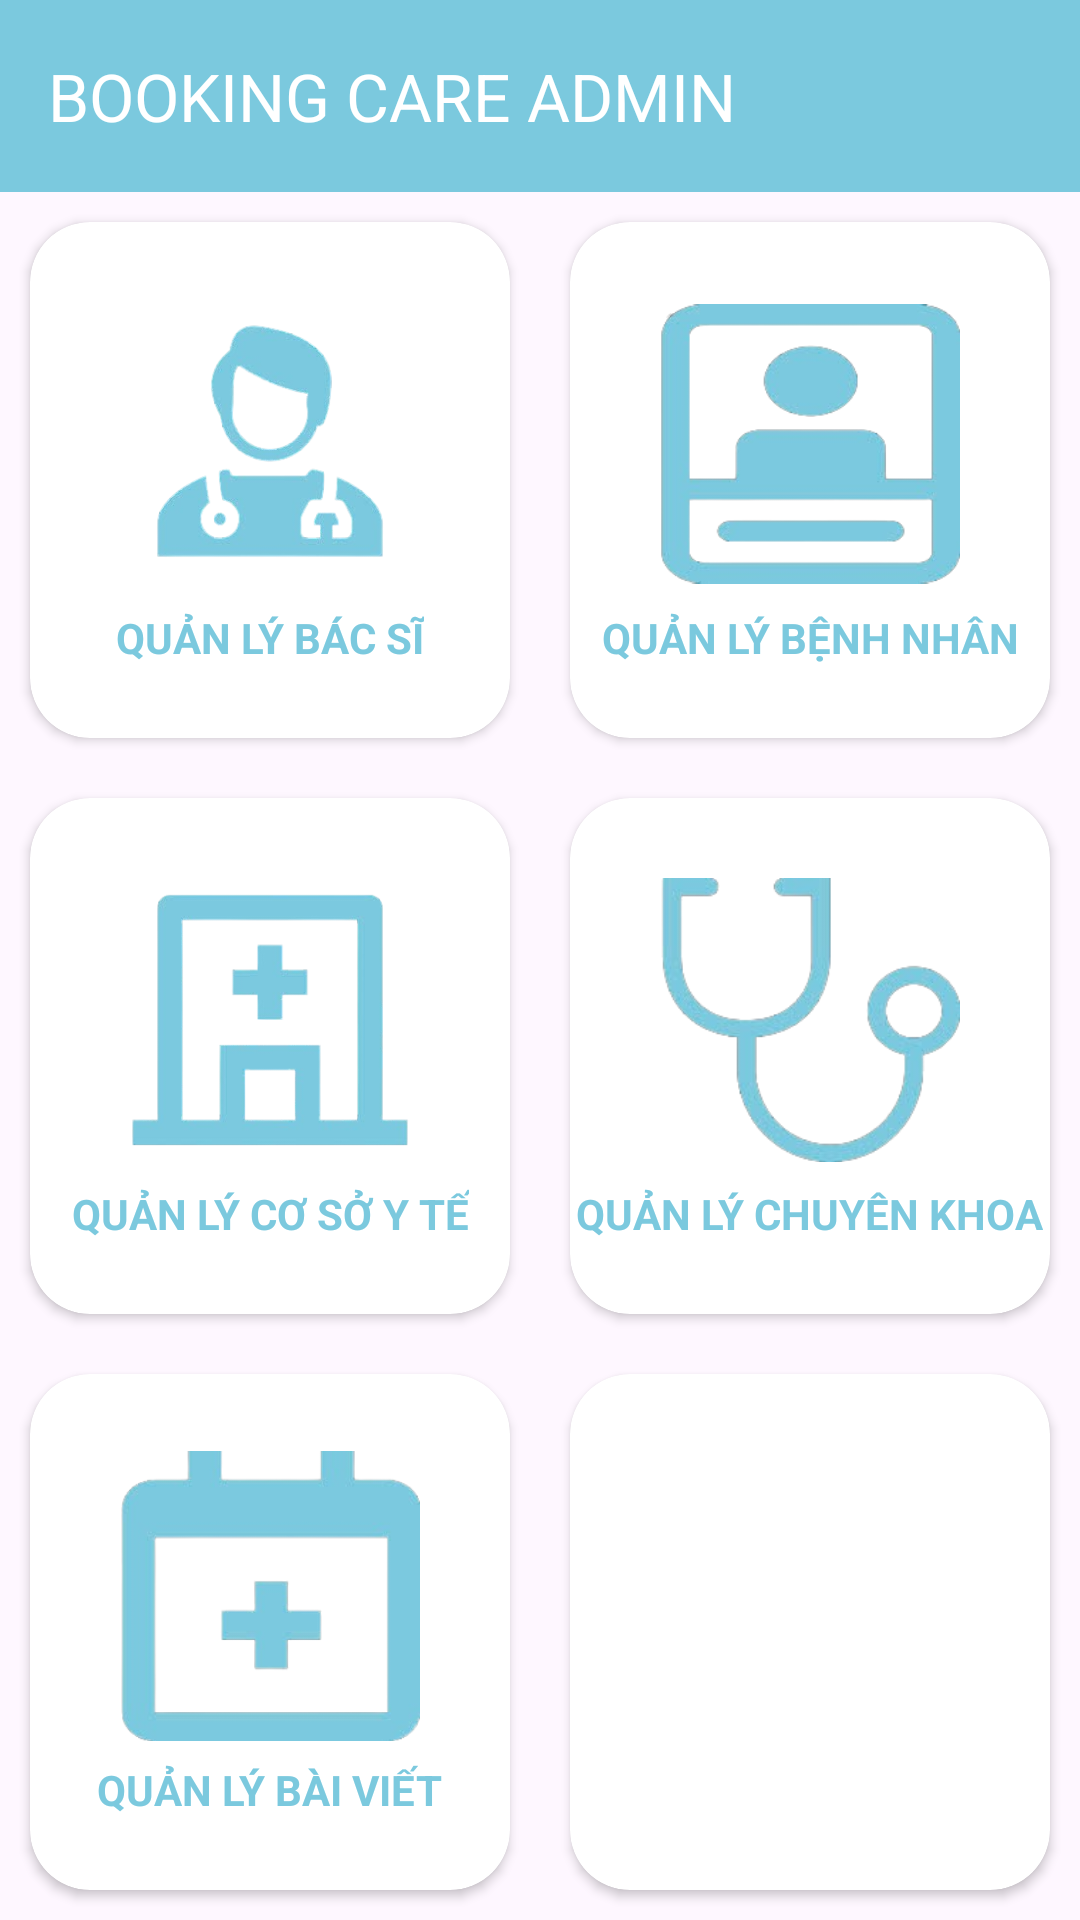

Write the Android layout XML for this screen, with the resource values it uses.
<!-- AndroidManifest.xml: application theme Theme.BookingCare263 -->
<!-- res/layout/activity_admin.xml -->
<?xml version="1.0" encoding="utf-8"?>
<LinearLayout xmlns:android="http://schemas.android.com/apk/res/android"
    xmlns:app="http://schemas.android.com/apk/res-auto"
    xmlns:tools="http://schemas.android.com/tools"
    android:id="@+id/main"
    android:layout_width="match_parent"
    android:layout_height="match_parent"
    android:layout_margin="10dp"
    android:gravity="center"

    android:orientation="vertical"
    tools:context=".ui.adminui.AdminActivity">

    <androidx.appcompat.widget.Toolbar
        android:id="@+id/tbqlbsad"
        android:layout_width="match_parent"
        android:layout_height="wrap_content"
        android:background="#7BC9DE"
        android:gravity="center"
        android:minHeight="?attr/actionBarSize"
        android:theme="?attr/actionBarTheme"
        app:title="BOOKING CARE ADMIN"

        app:titleTextColor="@color/white" />


    <LinearLayout
        android:layout_width="match_parent"
        android:layout_height="match_parent"
        android:orientation="horizontal">

        <LinearLayout
            android:layout_width="0dp"
            android:layout_height="match_parent"
            android:layout_weight="1"
            android:orientation="vertical">

            <androidx.cardview.widget.CardView
                android:id="@+id/cvqlybs"
                android:layout_width="match_parent"
                android:layout_height="match_parent"
                android:layout_margin="10dp"
                android:layout_weight="1"
                app:cardCornerRadius="20dp">

                <LinearLayout
                    android:layout_width="match_parent"
                    android:layout_height="match_parent"
                    android:gravity="center"
                    android:orientation="vertical">

                    <ImageView
                        android:id="@+id/imgqlybs"
                        android:layout_width="100dp"
                        android:layout_height="100dp"
                        android:background="@color/white"
                        android:src="@drawable/adhome1" />

                    <TextView
                        android:id="@+id/txtqlbs"
                        android:layout_width="wrap_content"
                        android:layout_height="wrap_content"
                        android:layout_marginTop="5dp"
                        android:text="QUẢN LÝ BÁC SĨ"
                        android:textColor="#7BC9DE"
                        android:textSize="14dp"
                        android:textStyle="bold" />
                </LinearLayout>

            </androidx.cardview.widget.CardView>

            <androidx.cardview.widget.CardView
                android:id="@+id/cvqlcsyt"
                android:layout_width="match_parent"
                android:layout_height="match_parent"
                android:layout_margin="10dp"
                android:layout_weight="1"
                app:cardCornerRadius="20dp">

                <LinearLayout
                    android:layout_width="match_parent"
                    android:layout_height="match_parent"
                    android:gravity="center"
                    android:orientation="vertical">

                    <ImageView
                        android:id="@+id/imgqlcsyt"
                        android:layout_width="100dp"
                        android:layout_height="100dp"

                        android:src="@drawable/adhome3" />

                    <TextView
                        android:id="@+id/txtqlcsyt"
                        android:layout_width="wrap_content"
                        android:layout_height="wrap_content"
                        android:layout_marginTop="5dp"
                        android:gravity="center"
                        android:text="QUẢN LÝ CƠ SỞ Y TẾ"
                        android:textColor="#7BC9DE"
                        android:textSize="14dp"
                        android:textStyle="bold" />
                </LinearLayout>

            </androidx.cardview.widget.CardView>
            <androidx.cardview.widget.CardView
                android:id="@+id/cvqlbvbv"
                android:layout_width="match_parent"
                android:layout_height="match_parent"
                android:layout_margin="10dp"
                android:layout_weight="1"
                app:cardCornerRadius="20dp">

                <LinearLayout
                    android:layout_width="match_parent"
                    android:layout_height="match_parent"
                    android:gravity="center"
                    android:orientation="vertical">

                    <ImageView
                        android:id="@+id/imgqlbv"
                        android:layout_width="100dp"
                        android:layout_height="100dp"

                        android:src="@drawable/adhome4" />

                    <TextView
                        android:id="@+id/txtbv"
                        android:layout_width="wrap_content"
                        android:layout_height="wrap_content"
                        android:layout_marginTop="5dp"
                        android:gravity="center"
                        android:text="QUẢN LÝ BÀI VIẾT"
                        android:textColor="#7BC9DE"
                        android:textSize="14dp"
                        android:textStyle="bold" />
                </LinearLayout>

            </androidx.cardview.widget.CardView>



        </LinearLayout>

        <LinearLayout
            android:layout_width="0dp"
            android:layout_height="match_parent"
            android:layout_weight="1"
            android:orientation="vertical">

            <androidx.cardview.widget.CardView
                android:id="@+id/cvqlbenhnhan"
                android:layout_width="match_parent"
                android:layout_height="match_parent"
                android:layout_margin="10dp"
                android:layout_weight="1"
                app:cardCornerRadius="20dp">

                <LinearLayout
                    android:layout_width="match_parent"
                    android:layout_height="match_parent"
                    android:gravity="center"
                    android:orientation="vertical">

                    <ImageView
                        android:id="@+id/imgqlbenhnhan"
                        android:layout_width="100dp"
                        android:layout_height="100dp"

                        android:src="@drawable/adhome2" />

                    <TextView
                        android:id="@+id/txtqlbenhnhan"
                        android:layout_width="wrap_content"
                        android:layout_height="wrap_content"
                        android:layout_marginTop="5dp"
                        android:gravity="center"
                        android:text="QUẢN LÝ BỆNH NHÂN"
                        android:textColor="#7BC9DE"
                        android:textSize="14dp"
                        android:textStyle="bold" />
                </LinearLayout>
            </androidx.cardview.widget.CardView>
            <androidx.cardview.widget.CardView
                android:id="@+id/cvqlchuyenkhoa"
                android:layout_width="match_parent"

                android:layout_height="match_parent"
                android:layout_margin="10dp"
                android:layout_weight="1"
                app:cardCornerRadius="20dp">

                <LinearLayout
                    android:layout_width="match_parent"
                    android:layout_height="match_parent"
                    android:gravity="center"
                    android:orientation="vertical">

                    <ImageView
                        android:id="@+id/imgqlchuyenkhoa"
                        android:layout_width="100dp"
                        android:layout_height="100dp"

                        android:src="@drawable/adhome5" />

                    <TextView
                        android:id="@+id/txtqlchuyenkhoa"
                        android:layout_width="wrap_content"
                        android:layout_height="wrap_content"
                        android:layout_marginTop="5dp"
                        android:gravity="center"
                        android:text="QUẢN LÝ CHUYÊN KHOA"
                        android:textColor="#7BC9DE"
                        android:textSize="14dp"
                        android:textStyle="bold" />
                </LinearLayout>

            </androidx.cardview.widget.CardView>



            <androidx.cardview.widget.CardView
                android:layout_width="match_parent"
                android:layout_height="match_parent"
                android:layout_margin="10dp"
                android:layout_weight="1"
                app:cardCornerRadius="20dp"/>
        </LinearLayout>

    </LinearLayout>

</LinearLayout>
<!-- resources referenced by this layout -->
<resources>
  <color name="white">#FFFFFFFF</color>
  <!-- drawable adhome1: png bitmap (drawable, 41081 bytes) -->
  <!-- drawable adhome2: png bitmap (drawable, 23932 bytes) -->
  <!-- drawable adhome3: png bitmap (drawable, 26009 bytes) -->
  <!-- drawable adhome4: png bitmap (drawable, 21273 bytes) -->
  <!-- drawable adhome5: png bitmap (drawable, 28732 bytes) -->
  <style name="Theme.BookingCare263" parent="Base.Theme.BookingCare263" />
  <style name="Base.Theme.BookingCare263" parent="Theme.Material3.Light.NoActionBar">
          
          
      </style>
</resources>
